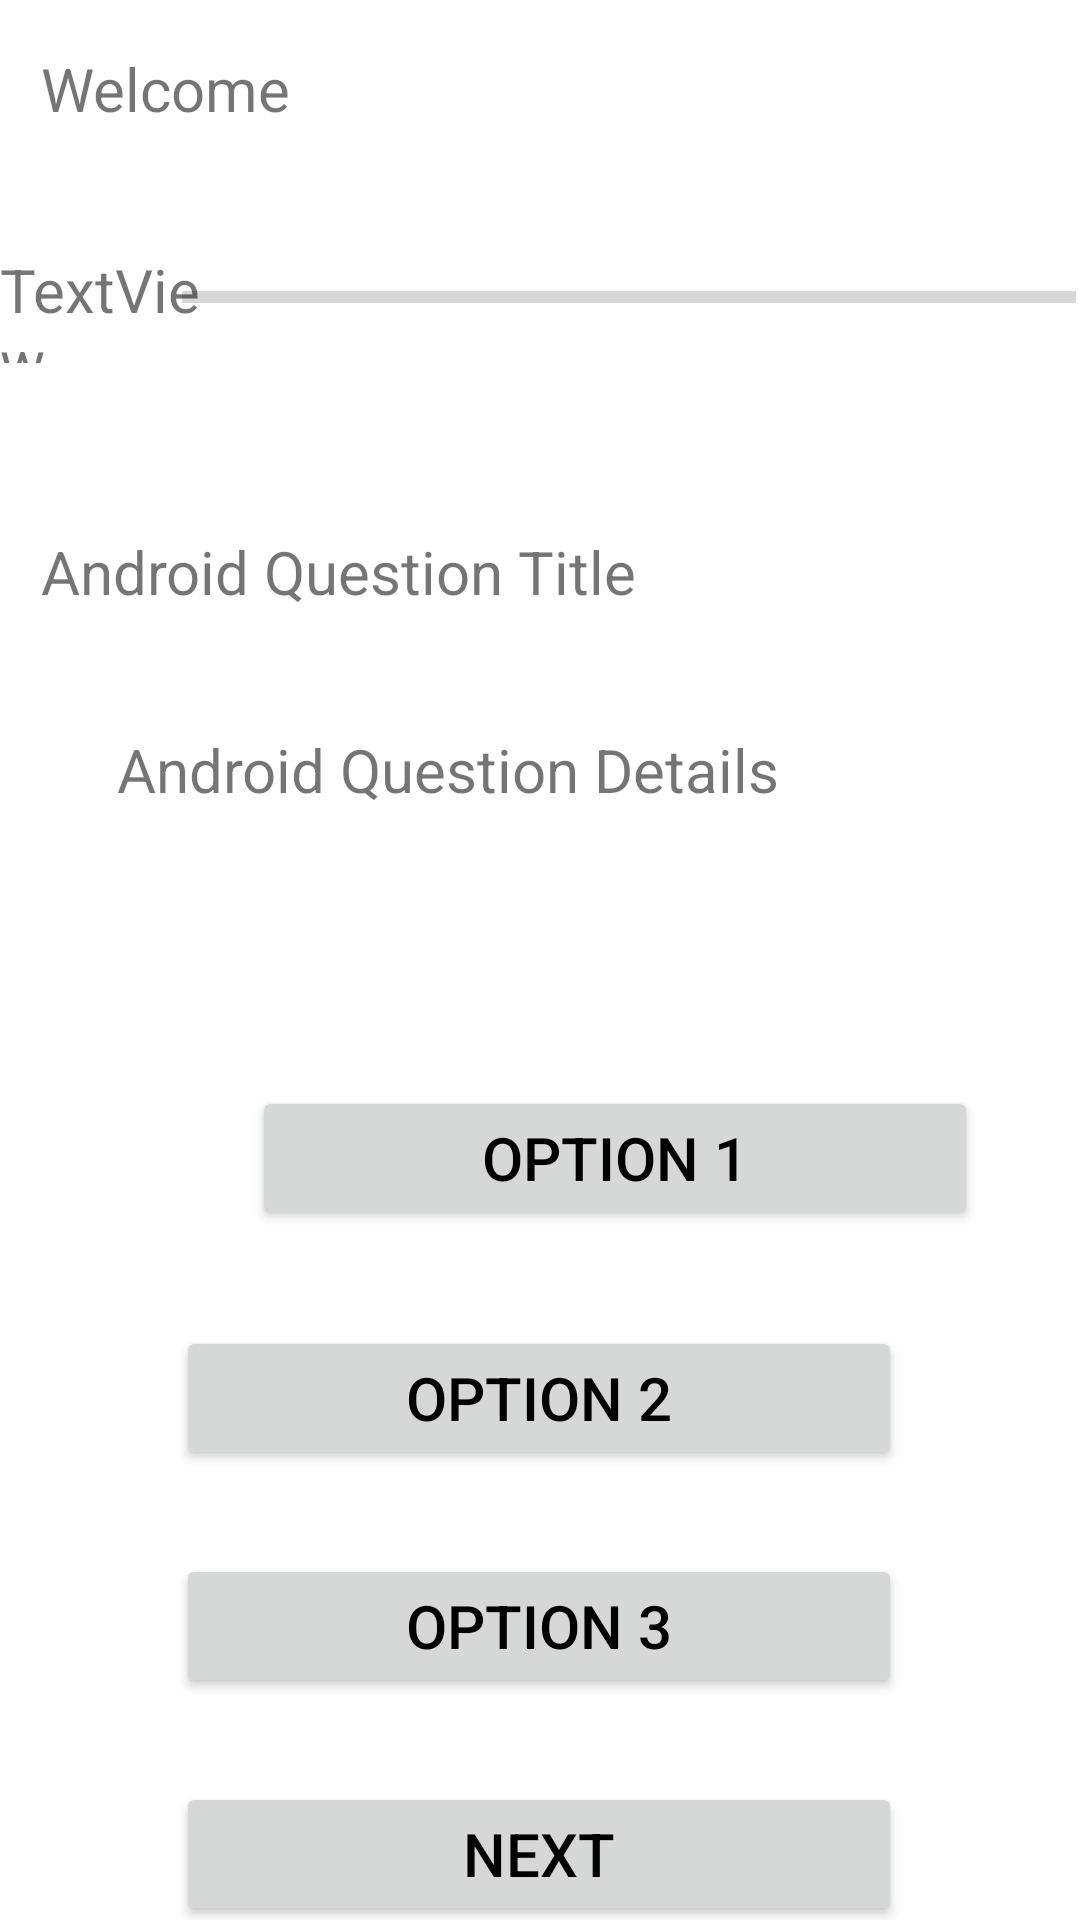

Produce the Android XML layout that renders to this screen, including the resource entries it uses.
<!-- AndroidManifest.xml: application theme Theme.Task_31C -->
<!-- res/layout/activity_question_page.xml -->
<?xml version="1.0" encoding="utf-8"?>
<androidx.constraintlayout.widget.ConstraintLayout xmlns:android="http://schemas.android.com/apk/res/android"
    xmlns:app="http://schemas.android.com/apk/res-auto"
    xmlns:tools="http://schemas.android.com/tools"
    android:layout_width="match_parent"
    android:layout_height="match_parent"
    tools:context=".questionPage">

    <TextView
        android:id="@+id/pageHeader"
        android:layout_width="267dp"
        android:layout_height="53dp"
        android:layout_marginStart="39dp"
        android:layout_marginTop="16dp"
        android:layout_marginEnd="105dp"
        android:text="Welcome"
        android:textSize="20sp"
        app:layout_constraintEnd_toEndOf="parent"
        app:layout_constraintStart_toStartOf="parent"
        app:layout_constraintTop_toTopOf="parent" />

    <TextView
        android:id="@+id/questionHeader"
        android:layout_width="347dp"
        android:layout_height="38dp"
        android:layout_marginStart="39dp"
        android:layout_marginTop="62dp"
        android:layout_marginEnd="25dp"
        android:text="Android Question Title"
        android:textSize="20sp"
        app:layout_constraintEnd_toEndOf="parent"
        app:layout_constraintStart_toStartOf="parent"
        app:layout_constraintTop_toBottomOf="@+id/progressBar" />

    <TextView
        android:id="@+id/questionDetail"
        android:layout_width="345dp"
        android:layout_height="78dp"
        android:layout_marginStart="39dp"
        android:layout_marginTop="28dp"
        android:layout_marginEnd="139dp"
        android:text="Android Question Details"
        android:textSize="20sp"
        app:layout_constraintEnd_toEndOf="parent"
        app:layout_constraintHorizontal_bias="0.0"
        app:layout_constraintStart_toStartOf="parent"
        app:layout_constraintTop_toBottomOf="@+id/questionHeader" />

    <Button
        android:id="@+id/optionOne"
        android:layout_width="242dp"
        android:layout_height="48dp"
        android:layout_marginStart="84dp"
        android:layout_marginTop="41dp"
        android:text="Option 1"
        android:textColor="@color/black"
        android:textSize="20sp"
        app:layout_constraintStart_toStartOf="parent"
        app:layout_constraintTop_toBottomOf="@+id/questionDetail" />

    <Button
        android:id="@+id/optionTwo"
        android:layout_width="242dp"
        android:layout_height="48dp"
        android:layout_marginStart="84dp"
        android:layout_marginTop="32dp"
        android:layout_marginEnd="85dp"
        android:text="Option 2"
        android:textColor="@color/black"
        android:textSize="20sp"
        app:layout_constraintEnd_toEndOf="parent"
        app:layout_constraintStart_toStartOf="parent"
        app:layout_constraintTop_toBottomOf="@+id/optionOne" />

    <Button
        android:id="@+id/optionThree"
        android:layout_width="242dp"
        android:layout_height="48dp"
        android:layout_marginStart="84dp"
        android:layout_marginTop="28dp"
        android:layout_marginEnd="85dp"
        android:text="Option 3"
        android:textColor="@color/black"
        android:textSize="20sp"
        app:layout_constraintEnd_toEndOf="parent"
        app:layout_constraintStart_toStartOf="parent"
        app:layout_constraintTop_toBottomOf="@+id/optionTwo" />

    <Button
        android:id="@+id/nextButton"
        android:layout_width="242dp"
        android:layout_height="48dp"
        android:layout_marginStart="84dp"
        android:layout_marginTop="28dp"
        android:layout_marginEnd="85dp"
        android:onClick="viewFinalScore"
        android:text="Next"
        android:textColor="@color/black"
        android:textSize="20sp"
        app:layout_constraintEnd_toEndOf="parent"
        app:layout_constraintStart_toStartOf="parent"
        app:layout_constraintTop_toBottomOf="@+id/optionThree" />

    <ProgressBar
        android:id="@+id/progressBar"
        style="?android:attr/progressBarStyleHorizontal"
        android:layout_width="298dp"
        android:layout_height="32dp"
        android:layout_marginStart="86dp"
        android:layout_marginTop="14dp"
        android:layout_marginEnd="27dp"
        app:layout_constraintEnd_toEndOf="parent"
        app:layout_constraintStart_toStartOf="parent"
        app:layout_constraintTop_toBottomOf="@+id/pageHeader" />

    <TextView
        android:id="@+id/progressText"
        android:layout_width="68dp"
        android:layout_height="38dp"
        android:layout_marginStart="24dp"
        android:layout_marginTop="14dp"
        android:layout_marginEnd="17dp"
        android:text="TextView"
        android:textSize="20sp"
        app:layout_constraintEnd_toStartOf="@+id/progressBar"
        app:layout_constraintStart_toStartOf="parent"
        app:layout_constraintTop_toBottomOf="@+id/pageHeader" />
</androidx.constraintlayout.widget.ConstraintLayout>
<!-- resources referenced by this layout -->
<resources>
  <style name="Theme.Task_31C" parent="Theme.MaterialComponents.DayNight.DarkActionBar">
          
          <item name="colorPrimary">@color/purple_500</item>
          <item name="colorPrimaryVariant">@color/purple_700</item>
          <item name="colorOnPrimary">@color/white</item>
          
          <item name="colorSecondary">@color/teal_200</item>
          <item name="colorSecondaryVariant">@color/teal_700</item>
          <item name="colorOnSecondary">@color/black</item>
          
          <item name="android:statusBarColor">?attr/colorPrimaryVariant</item>
          
      </style>
  <!-- not gathered from this repository: default colours our renderer supplied (Android Studio template values) -->
  <color name="purple_500">#FF6200EE</color>
  <color name="purple_700">#FF3700B3</color>
  <color name="teal_200">#FF03DAC5</color>
  <color name="teal_700">#FF018786</color>
  <color name="black">#FF000000</color>
  <color name="white">#FFFFFFFF</color>
</resources>
